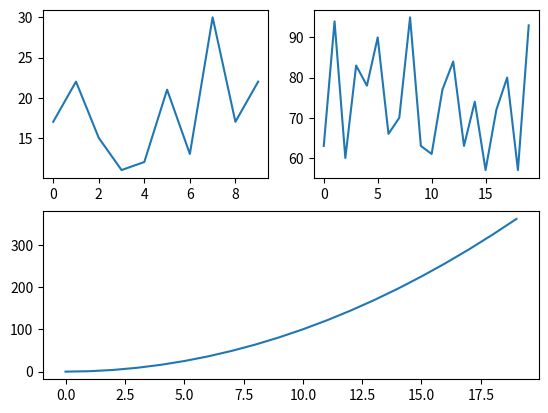

This figure's Python source:
"""
Varios gráficos en la misma ventana
"""

import matplotlib.pyplot as plt
from random import randint

def main():
    x1 = list(range(10))
    y1 = [randint(10, 30) for i in range(10)]

    x2 = list(range(20))
    y2 = [randint(50, 100) for i in range(20)]

    x3 = list(range(20))
    y3 = [x**2 for x in range(20)]

    plt.subplot2grid((2,2),(0,0))
    plt.plot(x1, y1)

    plt.subplot2grid((2,2),(0,1))
    plt.plot(x2, y2)

    plt.subplot2grid((2,2),(1,0), colspan=2)
    plt.plot(x3, y3)

    plt.show()


if __name__ == "__main__":
    main()